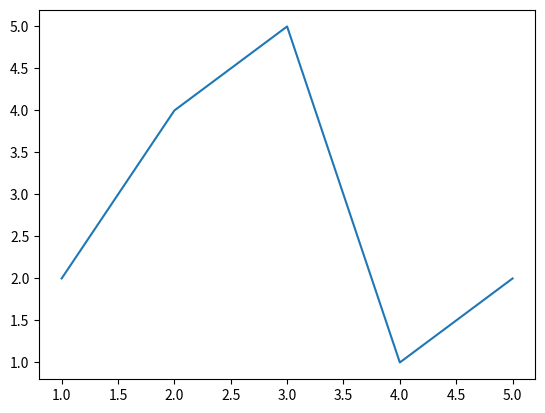

Reproduce this figure in Python.
# draw line when data is in python list

from matplotlib import pyplot as plt

x=[1,2,3,4,5]
y=[2,4,5,1,2]

plt.plot(x,y)
plt.show()
